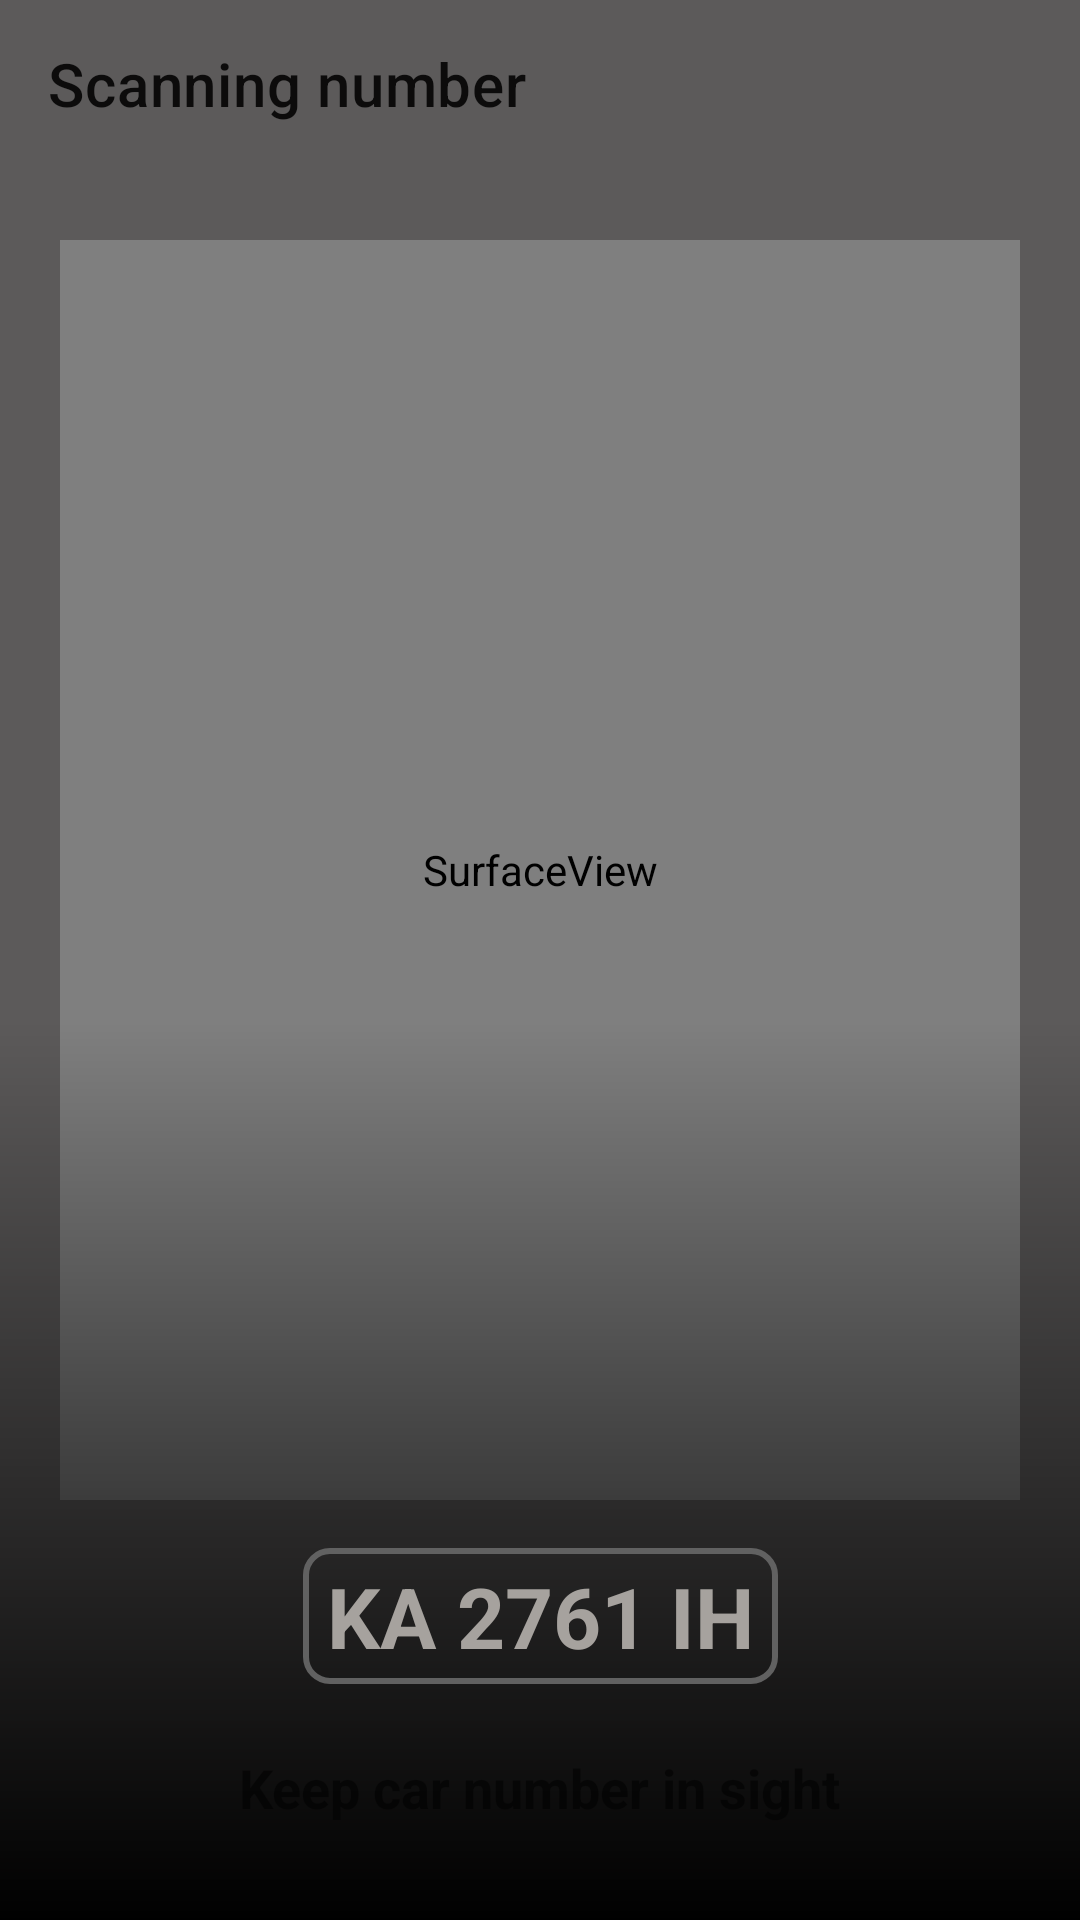

Here is an Android app screen rendered from its layout file. Give the layout XML and the strings, colors and styles it references.
<!-- AndroidManifest.xml: application theme AppTheme -->
<!-- res/layout/activity_number_scanner.xml -->
<?xml version="1.0" encoding="utf-8"?>
<layout xmlns:android="http://schemas.android.com/apk/res/android"
    xmlns:app="http://schemas.android.com/apk/res-auto"
    xmlns:tools="http://schemas.android.com/tools">

    <data>

        <variable
            name="viewModel"
            type="dev.hnatiuk.carscanner.presentation.pages.numberscanner.NumberScannerActivityViewModel" />
    </data>

    <androidx.constraintlayout.widget.ConstraintLayout
        android:layout_width="match_parent"
        android:layout_height="match_parent"
        android:background="#5C5A5A"
        tools:context=".presentation.pages.numberscanner.NumberScannerActivity"
        tools:ignore="contentDescription">

        <SurfaceView
            android:id="@+id/cameraView"
            android:layout_width="match_parent"
            android:layout_height="match_parent"
            android:layout_marginHorizontal="20dp"
            android:layout_marginTop="80dp"
            android:layout_marginBottom="140dp"
            app:layout_constraintBottom_toBottomOf="parent"
            app:layout_constraintEnd_toEndOf="parent"
            app:layout_constraintStart_toStartOf="parent"
            app:layout_constraintTop_toTopOf="parent" />

        <androidx.appcompat.widget.Toolbar
            android:id="@+id/toolbar"
            style="@style/AppTheme.Toolbar.Light"
            android:layout_width="match_parent"
            android:layout_height="wrap_content"
            android:fitsSystemWindows="true"
            app:layout_constraintEnd_toEndOf="parent"
            app:layout_constraintStart_toStartOf="parent"
            app:layout_constraintTop_toTopOf="parent"
            app:title="@string/number_scanner_title" />

        <View
            android:layout_width="match_parent"
            android:layout_height="wrap_content"
            android:background="@drawable/shadow_up"
            app:layout_constraintBottom_toBottomOf="parent"
            tools:layout_editor_absoluteX="0dp" />

        <androidx.appcompat.widget.AppCompatTextView
            style="@style/AppTheme.Text.Description"
            android:layout_width="wrap_content"
            android:layout_height="wrap_content"
            android:layout_marginBottom="32dp"
            android:text="@string/number_scanner_description"
            android:textSize="18sp"
            android:textStyle="bold"
            app:layout_constraintBottom_toBottomOf="parent"
            app:layout_constraintEnd_toEndOf="parent"
            app:layout_constraintStart_toStartOf="parent" />

        <TextView
            android:layout_width="wrap_content"
            android:layout_height="wrap_content"
            android:layout_marginTop="16dp"
            android:background="@drawable/background_plates"
            android:paddingHorizontal="8dp"
            android:paddingVertical="4dp"
            android:text="KA 2761 IH"
            android:textColor="@color/text_hint"
            android:textSize="28sp"
            android:textStyle="bold"
            app:layout_constraintEnd_toEndOf="@id/cameraView"
            app:layout_constraintStart_toStartOf="@id/cameraView"
            app:layout_constraintTop_toBottomOf="@id/cameraView" />


    </androidx.constraintlayout.widget.ConstraintLayout>

</layout>
<!-- resources referenced by this layout -->
<resources>
  <color name="text_hint">#FFA6A29E</color>
  <!-- drawable background_plates (drawable) -->
  <?xml version="1.0" encoding="utf-8"?>
  <shape android:shape="rectangle" xmlns:android="http://schemas.android.com/apk/res/android">
      <corners android:radius="8dp" />
      <stroke android:color="#616161" android:width="2dp" />
  </shape>
  <!-- drawable shadow_up (drawable-xxhdpi) -->
  <?xml version="1.0" encoding="utf-8"?>
  <layer-list xmlns:android="http://schemas.android.com/apk/res/android">
      <item android:gravity="bottom">
          <shape android:shape="rectangle">
              <size android:height="300dp" />
              <gradient
                  android:angle="-90"
                  android:endColor="#000000"
                  android:startColor="#00000000"
                  android:type="linear" />
          </shape>
      </item>
  </layer-list>
  <string name="number_scanner_description">Keep car number in sight</string>
  <string name="number_scanner_title">Scanning number</string>
</resources>
